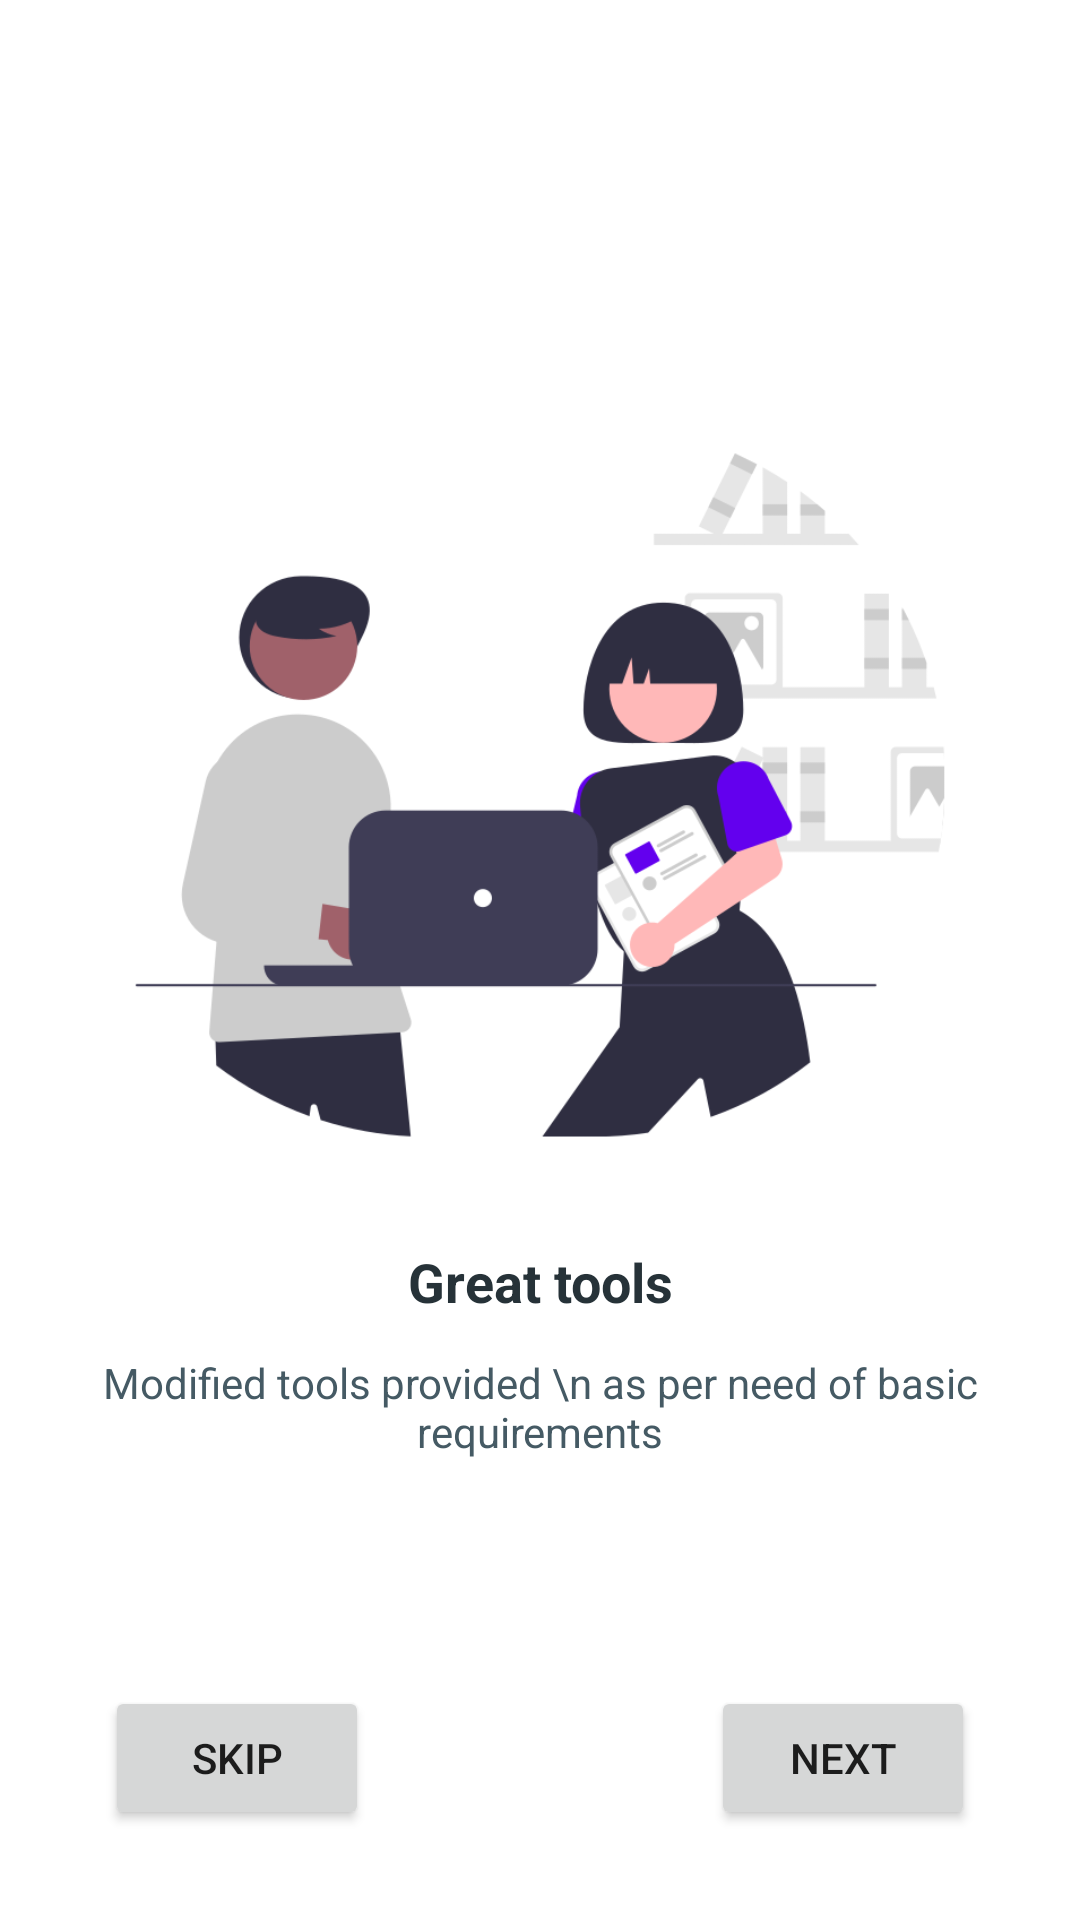

Layout XML and referenced resources for this Android screen:
<!-- AndroidManifest.xml: application theme Theme.EMICALCULATOR -->
<!-- res/layout/activity_main.xml -->
<?xml version="1.0" encoding="utf-8"?>
<RelativeLayout xmlns:android="http://schemas.android.com/apk/res/android"
    xmlns:app="http://schemas.android.com/apk/res-auto"
    xmlns:tools="http://schemas.android.com/tools"
    android:layout_width="match_parent"
    android:layout_height="match_parent"
    tools:context=".MainActivity">

    <TextView
        android:id="@+id/txtContent"
        android:layout_width="match_parent"
        android:layout_height="wrap_content"
        android:text="Modified tools provided \n as per need of basic requirements"
        android:layout_below="@id/txtHeader"
        android:textAlignment="center"
        android:textColor="#455a64"/>

    <TextView
        android:id="@+id/txtHeader"
        android:layout_width="match_parent"
        android:layout_height="wrap_content"
        android:text="Great tools"
        android:layout_below="@id/imgTime"
        android:textSize="18sp"
        android:textAlignment="center"
        android:paddingBottom="12sp"
        android:textColor="#263238"
        android:textStyle="bold"/>

    <ImageView
        android:id="@+id/imgTime"
        android:layout_width="2000dp"
        android:layout_height="300dp"
        android:src="@drawable/tool"
        android:layout_marginTop="115dp"/>

    <Button
        android:id="@+id/btnNext12"
        android:layout_width="wrap_content"
        android:layout_height="wrap_content"
        android:theme="@style/Animation.Design.BottomSheetDialog"
        android:text="next"
        android:layout_alignParentRight="true"
        android:layout_alignParentBottom="true"
        android:layout_marginBottom="30dp"
        android:layout_marginRight="35dp" />

    <Button
        android:id="@+id/btnSkip13"
        android:layout_width="wrap_content"
        android:layout_height="wrap_content"
        android:theme="@style/Animation.Design.BottomSheetDialog"
        android:text="skip"
        android:layout_alignParentLeft="true"
        android:layout_alignParentBottom="true"
        android:layout_marginBottom="30dp"
        android:layout_marginLeft="35dp"/>

</RelativeLayout>
<!-- resources referenced by this layout -->
<resources>
  <!-- drawable tool: png bitmap (drawable, 32518 bytes) -->
  <style name="Theme.EMICALCULATOR" parent="Theme.MaterialComponents.DayNight.DarkActionBar">
          
          <item name="colorPrimary">@color/purple_500</item>
          <item name="colorPrimaryVariant">@color/purple_700</item>
          <item name="colorOnPrimary">@color/white</item>
          
          <item name="colorSecondary">@color/teal_200</item>
          <item name="colorSecondaryVariant">@color/teal_700</item>
          <item name="colorOnSecondary">@color/black</item>
          
          <item name="android:statusBarColor" tools:targetApi="l">?attr/colorPrimaryVariant</item>
          
      </style>
  <color name="purple_500">#FF6200EE</color>
  <color name="purple_700">#FF3700B3</color>
  <color name="white">#FFFFFFFF</color>
  <color name="teal_200">#FF03DAC5</color>
  <color name="teal_700">#FF018786</color>
  <color name="black">#FF000000</color>
</resources>
